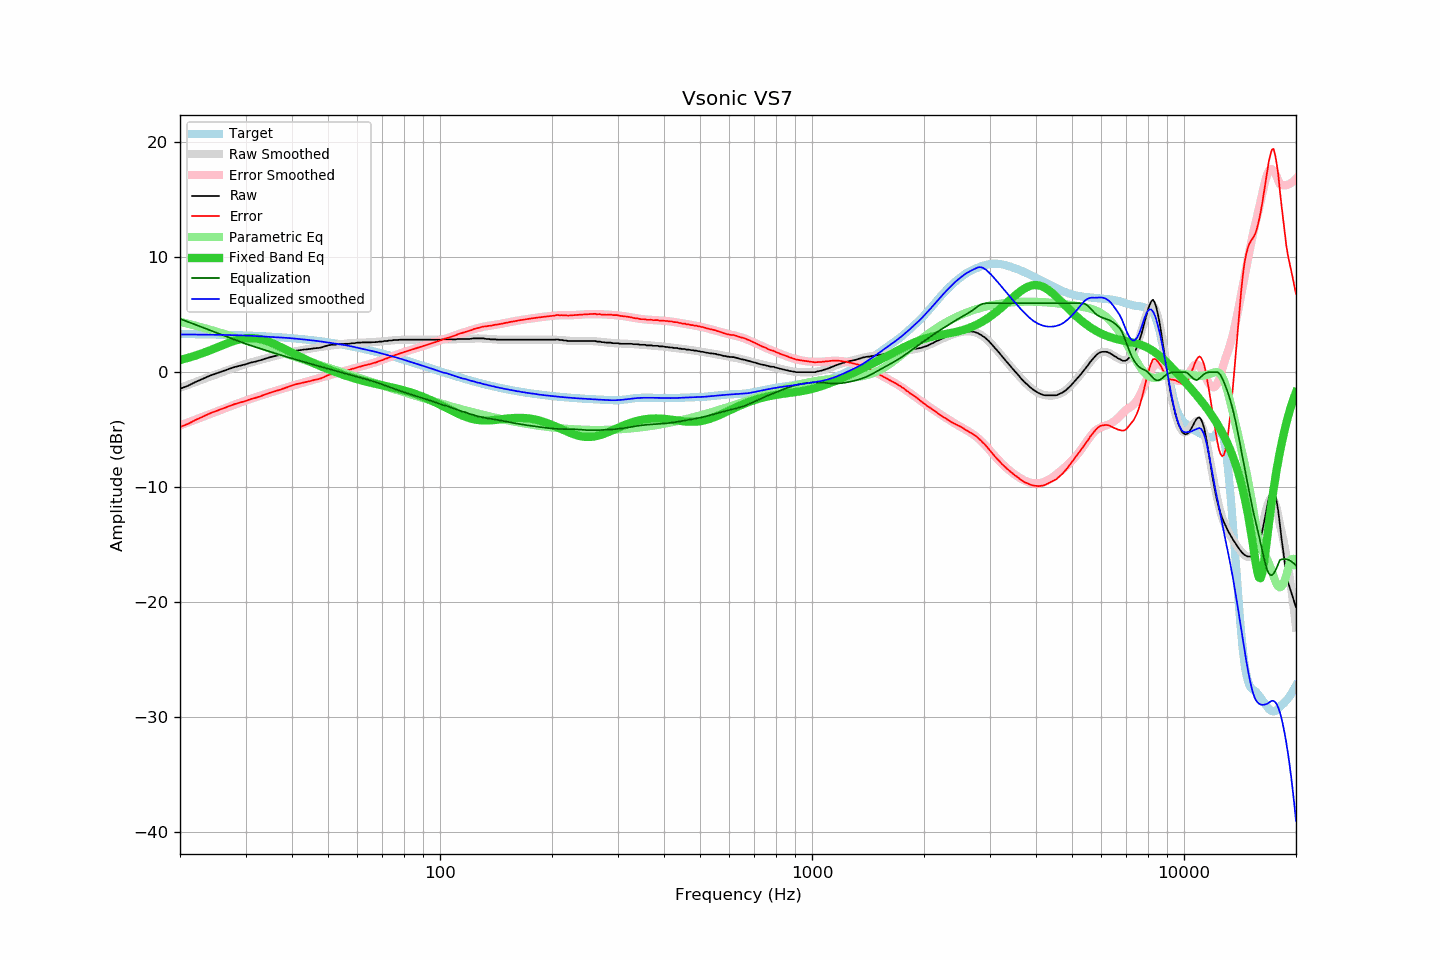

The data file committed next to this chart (first rows):
frequency, raw, error, smoothed, error_smoothed, equalization, parametric_eq, equalized_raw, equalized_smoothed, target
20, -1.45, -4.77, -1.36, -4.64, 4.64, 1.06, 3.19, 3.28, 3.32
21, -1.19, -4.50, -1.11, -4.38, 4.38, 1.24, 3.19, 3.28, 3.31
22, -0.86, -4.16, -0.86, -4.13, 4.13, 1.44, 3.27, 3.27, 3.30
23, -0.59, -3.88, -0.63, -3.89, 3.89, 1.65, 3.30, 3.27, 3.29
24, -0.32, -3.60, -0.40, -3.66, 3.66, 1.88, 3.34, 3.26, 3.28
25, -0.12, -3.39, -0.19, -3.44, 3.44, 2.11, 3.32, 3.25, 3.27
26, 0.08, -3.18, 0.01, -3.23, 3.23, 2.34, 3.31, 3.24, 3.26
27, 0.26, -2.98, 0.20, -3.03, 3.03, 2.55, 3.29, 3.23, 3.24
28, 0.44, -2.79, 0.38, -2.84, 2.84, 2.73, 3.28, 3.22, 3.23
29, 0.56, -2.65, 0.55, -2.65, 2.65, 2.86, 3.21, 3.20, 3.21
30, 0.68, -2.51, 0.71, -2.48, 2.48, 2.95, 3.16, 3.19, 3.19
31, 0.83, -2.34, 0.84, -2.32, 2.32, 2.97, 3.15, 3.16, 3.17
32, 0.93, -2.22, 0.97, -2.17, 2.17, 2.94, 3.10, 3.14, 3.15
33, 1.05, -2.08, 1.08, -2.03, 2.03, 2.86, 3.08, 3.12, 3.13
34, 1.19, -1.92, 1.20, -1.90, 1.90, 2.74, 3.09, 3.10, 3.11
35, 1.31, -1.78, 1.31, -1.77, 1.77, 2.59, 3.08, 3.08, 3.09
36, 1.40, -1.66, 1.41, -1.64, 1.64, 2.42, 3.04, 3.05, 3.06
37, 1.49, -1.55, 1.51, -1.52, 1.52, 2.24, 3.01, 3.03, 3.04
38, 1.59, -1.42, 1.60, -1.41, 1.41, 2.05, 3.00, 3.01, 3.01
39, 1.69, -1.29, 1.68, -1.30, 1.30, 1.87, 2.99, 2.98, 2.98
40, 1.80, -1.15, 1.75, -1.19, 1.19, 1.68, 2.99, 2.94, 2.95
41, 1.87, -1.05, 1.82, -1.09, 1.09, 1.51, 2.96, 2.91, 2.92
42, 1.91, -0.98, 1.89, -0.99, 0.99, 1.34, 2.90, 2.88, 2.89
43, 1.96, -0.90, 1.95, -0.90, 0.90, 1.18, 2.86, 2.85, 2.86
44, 1.99, -0.83, 2.00, -0.80, 0.80, 1.03, 2.79, 2.81, 2.82
45, 2.03, -0.76, 2.06, -0.71, 0.71, 0.88, 2.74, 2.77, 2.79
46, 2.08, -0.67, 2.11, -0.63, 0.63, 0.74, 2.71, 2.74, 2.75
47, 2.10, -0.61, 2.16, -0.54, 0.54, 0.61, 2.64, 2.70, 2.71
48, 2.15, -0.53, 2.20, -0.46, 0.46, 0.49, 2.61, 2.66, 2.68
49, 2.24, -0.40, 2.25, -0.38, 0.38, 0.37, 2.62, 2.62, 2.64
50, 2.33, -0.27, 2.28, -0.30, 0.30, 0.26, 2.63, 2.58, 2.60
51, 2.38, -0.17, 2.32, -0.22, 0.22, 0.15, 2.60, 2.54, 2.55
52, 2.38, -0.13, 2.36, -0.14, 0.14, 0.04, 2.52, 2.50, 2.51
53, 2.43, -0.04, 2.40, -0.06, 0.06, -0.05, 2.49, 2.46, 2.47
54, 2.43, 0.01, 2.43, 0.02, -0.02, -0.15, 2.41, 2.42, 2.42
55, 2.45, 0.07, 2.46, 0.09, -0.09, -0.24, 2.36, 2.37, 2.38
56, 2.47, 0.14, 2.49, 0.16, -0.16, -0.32, 2.31, 2.33, 2.33
57, 2.47, 0.19, 2.51, 0.22, -0.22, -0.41, 2.25, 2.28, 2.28
58, 2.52, 0.28, 2.52, 0.29, -0.29, -0.48, 2.23, 2.23, 2.24
59, 2.52, 0.33, 2.53, 0.35, -0.35, -0.56, 2.17, 2.18, 2.19
60, 2.57, 0.43, 2.54, 0.41, -0.41, -0.62, 2.16, 2.13, 2.14
61, 2.57, 0.48, 2.55, 0.48, -0.48, -0.69, 2.09, 2.08, 2.09
62, 2.59, 0.55, 2.57, 0.54, -0.54, -0.75, 2.05, 2.03, 2.04
63, 2.59, 0.60, 2.58, 0.60, -0.60, -0.81, 1.99, 1.98, 1.99
64, 2.59, 0.66, 2.59, 0.66, -0.66, -0.86, 1.93, 1.93, 1.93
65, 2.59, 0.71, 2.60, 0.73, -0.73, -0.91, 1.86, 1.88, 1.88
66, 2.61, 0.78, 2.62, 0.79, -0.79, -0.96, 1.82, 1.82, 1.83
67, 2.61, 0.83, 2.63, 0.86, -0.86, -1.01, 1.75, 1.77, 1.78
68, 2.63, 0.91, 2.65, 0.93, -0.93, -1.06, 1.70, 1.72, 1.72
69, 2.66, 0.99, 2.66, 1.00, -1.00, -1.10, 1.66, 1.66, 1.67
70, 2.66, 1.04, 2.68, 1.07, -1.07, -1.15, 1.59, 1.61, 1.62
71, 2.71, 1.15, 2.70, 1.14, -1.14, -1.19, 1.57, 1.56, 1.56
72, 2.71, 1.20, 2.72, 1.21, -1.21, -1.23, 1.50, 1.50, 1.51
73, 2.75, 1.30, 2.74, 1.29, -1.29, -1.27, 1.46, 1.45, 1.45
74, 2.75, 1.35, 2.76, 1.36, -1.36, -1.32, 1.39, 1.40, 1.40
75, 2.79, 1.44, 2.77, 1.43, -1.43, -1.36, 1.36, 1.35, 1.35
76, 2.80, 1.51, 2.79, 1.49, -1.49, -1.41, 1.31, 1.29, 1.29
77, 2.80, 1.56, 2.80, 1.56, -1.56, -1.45, 1.24, 1.24, 1.24
78, 2.82, 1.64, 2.81, 1.62, -1.62, -1.50, 1.20, 1.18, 1.18
79, 2.82, 1.69, 2.82, 1.69, -1.69, -1.54, 1.13, 1.13, 1.13
... 553 more rows
